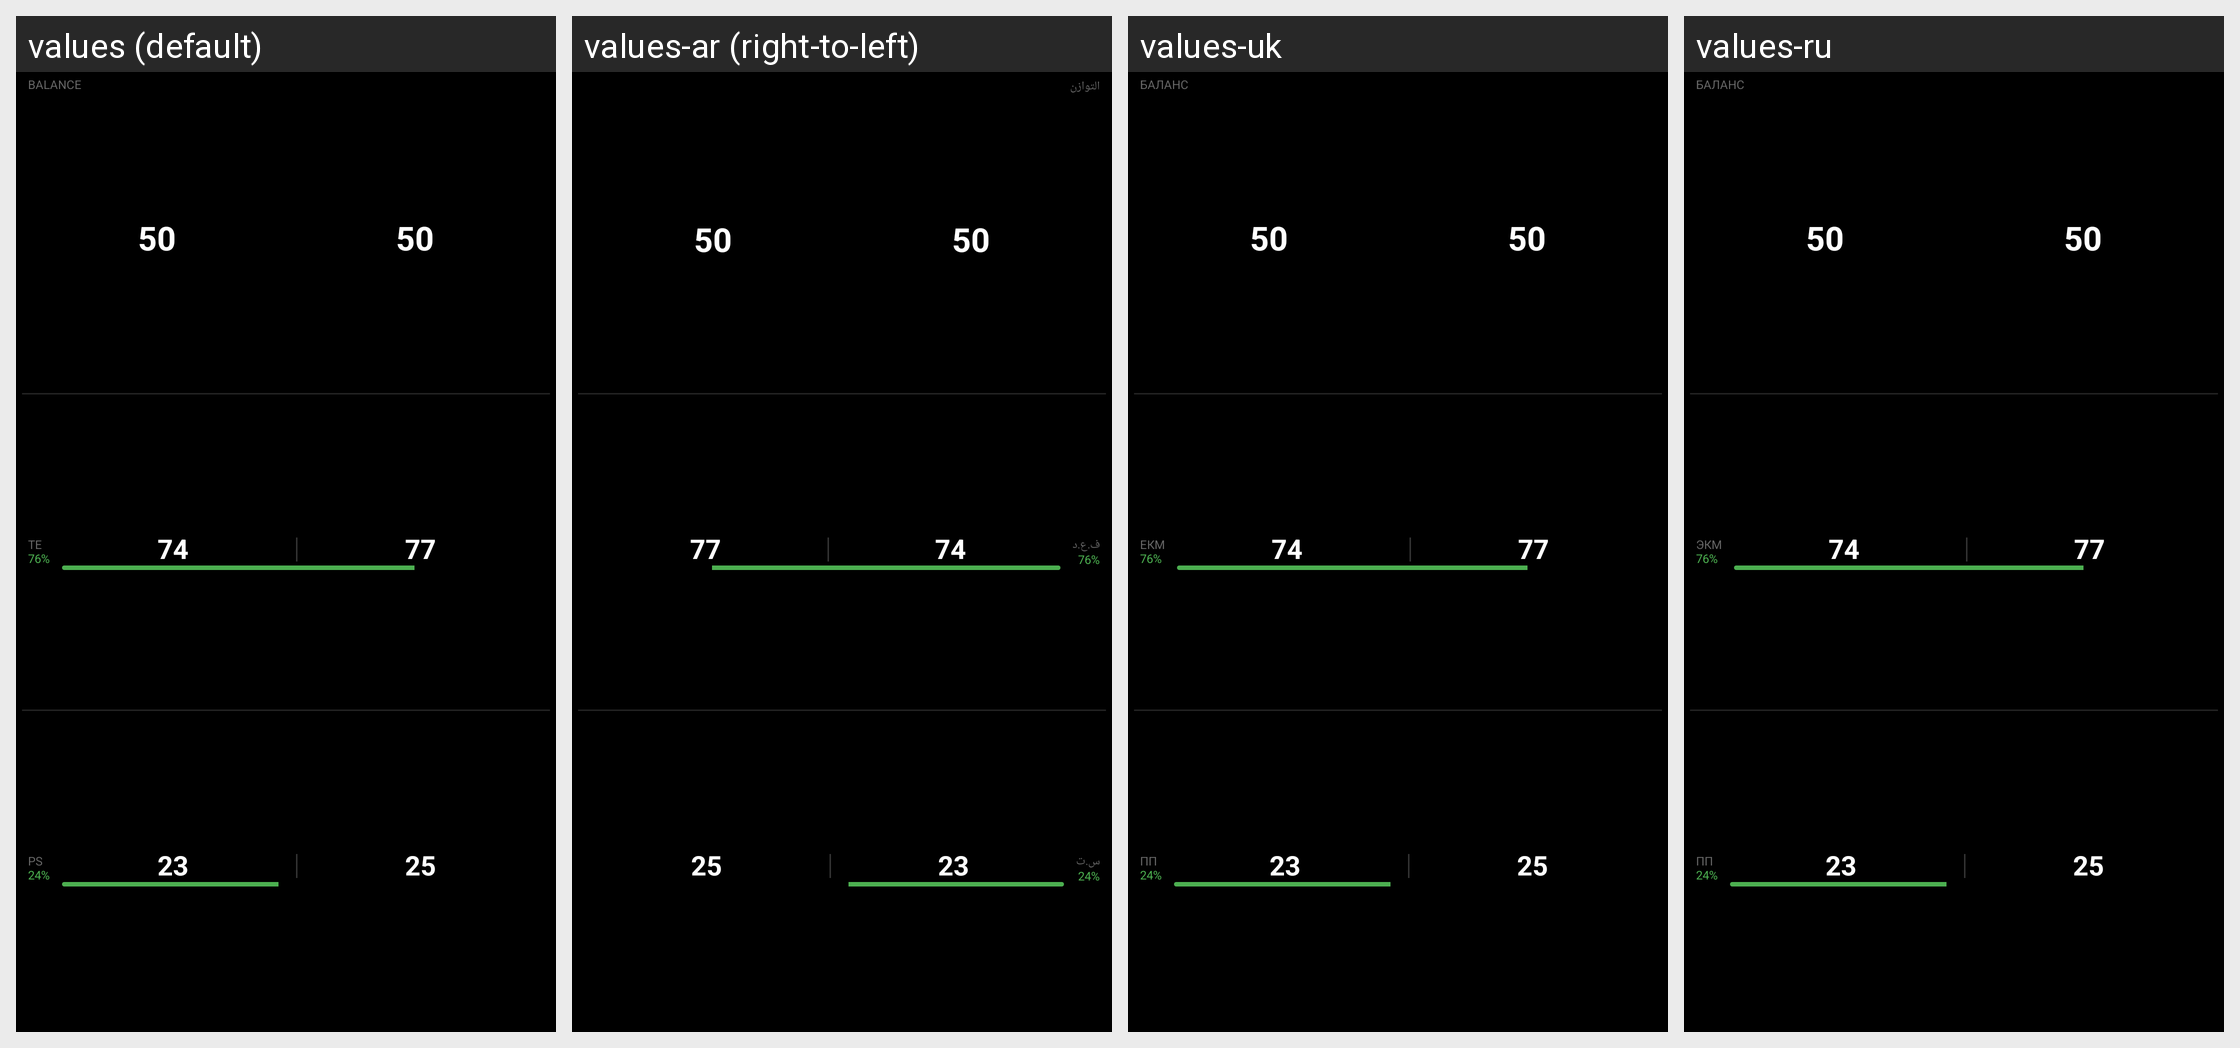

For this localized Android screen grid, give each drawn string resource with its value in every locale shown.
Android screen res/layout/datatype_full_overview_large.xml rendered under 4 locales, left to right: values (default), values-ar (right-to-left), values-uk, values-ru. Device: Nexus 5 (rendered at 1080×1920; each locale shown at half size, 540×960, under a caption strip naming it); theme Theme.KPedal.
Other locales in the repository, not shown: values-da, values-de, values-es, values-fr, values-he, values-it, values-ja, values-ko, values-nl, values-pl, values-pt, values-sv, values-zh.
Strings drawn on this screen, with the default value and each locale's value (text and hints the layout hard-codes, and strings that could not be matched under every locale, appear in the picture but are not listed):

balance
  values: BALANCE
  values-ar: التوازن
  values-uk: БАЛАНС
  values-ru: БАЛАНС

te
  values: TE
  values-ar: ف.ع.د
  values-uk: ЕКМ
  values-ru: ЭКМ

ps
  values: PS
  values-ar: س.ت
  values-uk: ПП
  values-ru: ПП
